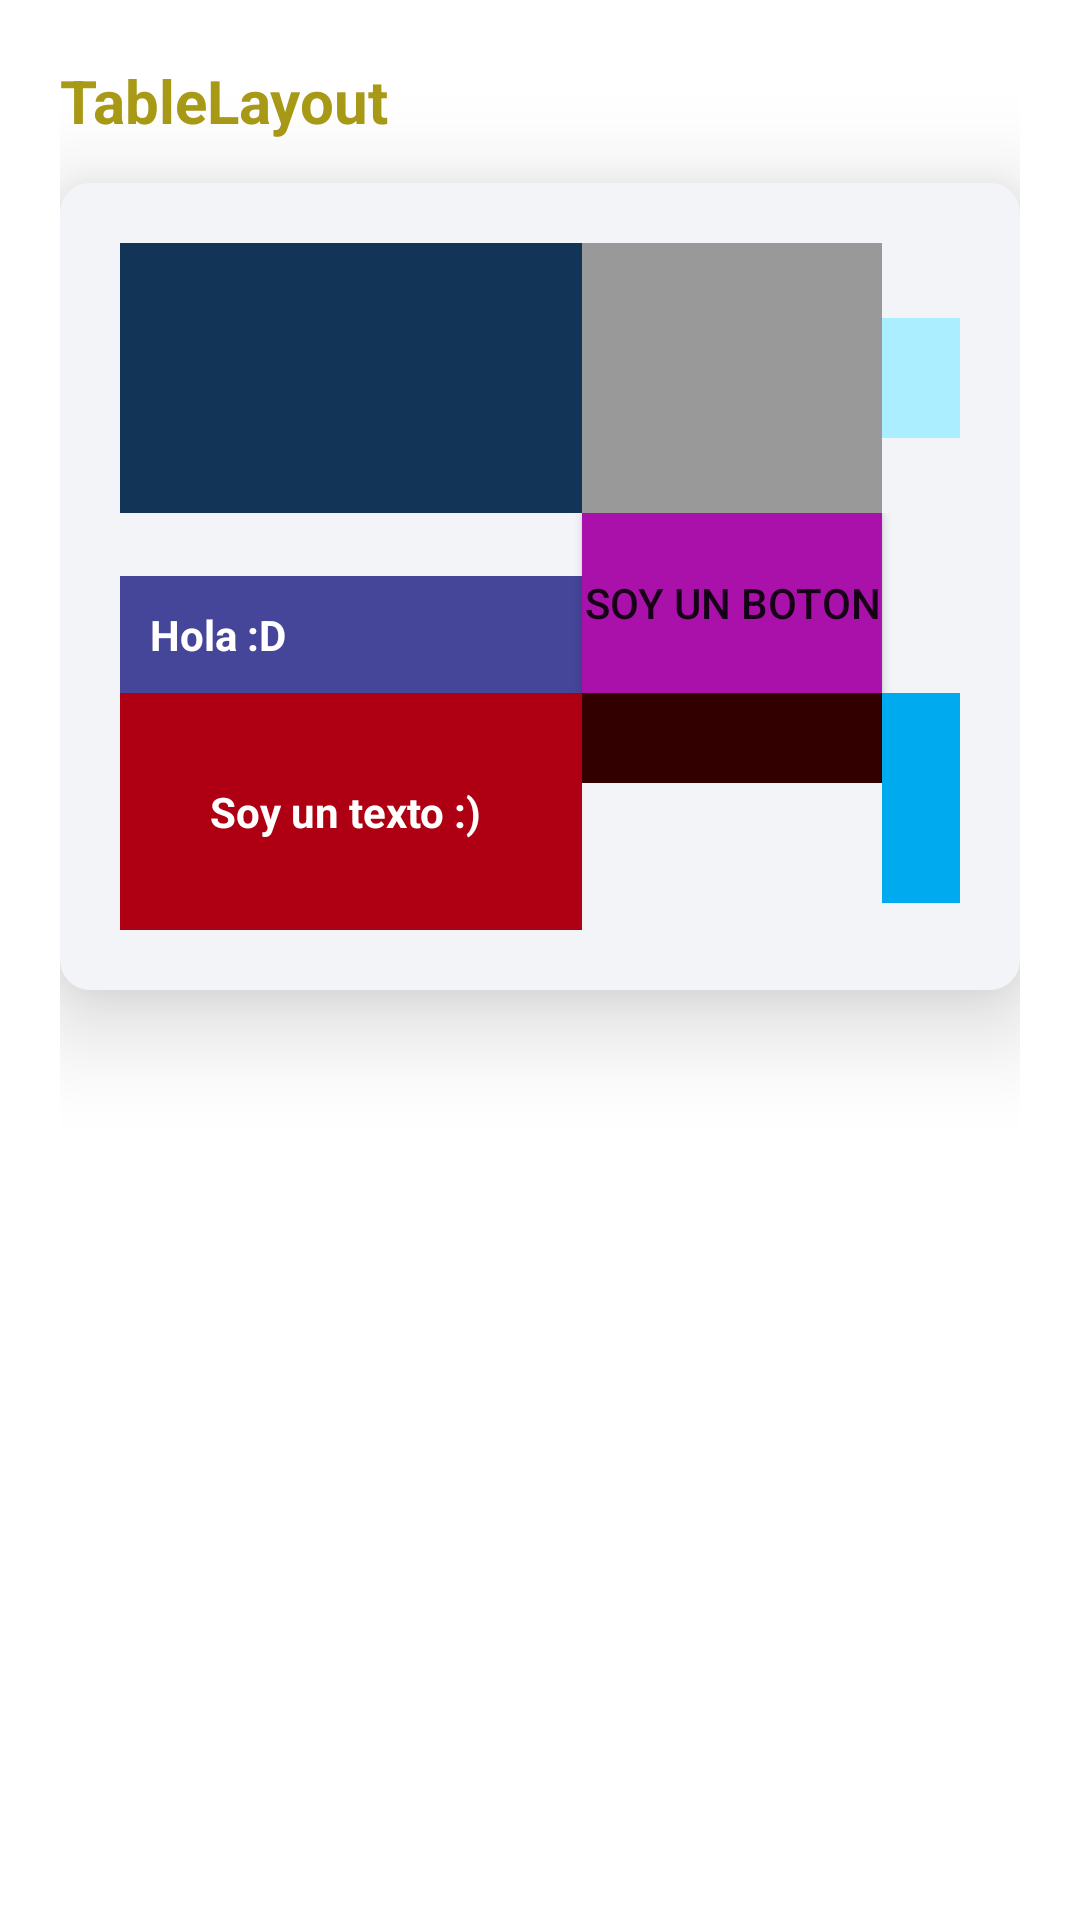

This screen was rendered from an Android layout file. Write that file and the resources it references.
<!-- AndroidManifest.xml: application theme Theme.ShowLayout -->
<!-- res/layout/fragment_table.xml -->
<?xml version="1.0" encoding="utf-8"?>
<LinearLayout xmlns:android="http://schemas.android.com/apk/res/android"
    android:layout_width="match_parent"
    android:layout_height="match_parent"
    android:orientation="vertical"
    android:padding="20dp">

    <TextView
        android:layout_width="match_parent"
        android:layout_height="wrap_content"
        android:text="TableLayout"
        android:textSize="20dp"
        android:textStyle="bold"
        android:layout_marginBottom="14dp"
        android:textColor="#a89a16"/>

    <TableLayout
        android:layout_width="match_parent"
        android:layout_height="wrap_content"
        android:layout_marginBottom="14dp"
        android:background="@drawable/bg_layout"
        android:elevation="20dp"
        android:padding="20dp">

        <TableRow>

            <View
                android:layout_width="90dp"
                android:layout_height="90dp"
                android:background="#123456" />

            <View
                android:layout_width="90dp"
                android:layout_height="90dp"
                android:background="#999999" />

            <View
                android:layout_width="50dp"
                android:layout_height="40dp"
                android:background="#aaeeff"
                android:layout_gravity="center"/>



        </TableRow>

        <TableRow>

            <TextView
                android:layout_gravity="bottom"
                android:text="Hola :D"
                android:padding="10dp"
                android:background="#454599"
                android:textColor="@color/white"
                android:textStyle="bold"/>

            <Button
                android:layout_width="100dp"
                android:layout_height="60dp"
                android:background="#aa11aa"
                android:text="SOY UN BOTON" />

        </TableRow>

        <TableRow>
            <TextView
                android:textStyle="bold"
                android:padding="30dp"
                android:text="Soy un texto :) "
                android:textColor="@color/white"
                android:background="#ae0012"/>

            <View
                android:layout_width="20dp"
                android:layout_height="30dp"
                android:background="#330000" />

            <View
                android:layout_width="5dp"
                android:layout_height="70dp"
                android:background="#00aaee" />
        </TableRow>
    </TableLayout>

</LinearLayout>
<!-- resources referenced by this layout -->
<resources>
  <!-- drawable bg_layout (drawable) -->
  <shape
      xmlns:android="http://schemas.android.com/apk/res/android"
      android:shape="rectangle"   >
  
  
      <solid
          android:color="#f2f4f7" >
      </solid>
  
  
      <corners
          android:radius="10dp"   >
      </corners>
  
  </shape>
  <style name="Theme.ShowLayout" parent="Theme.MaterialComponents.DayNight.DarkActionBar">
          
          <item name="colorPrimary">@color/black</item>
          <item name="colorPrimaryVariant">@color/black</item>
          <item name="colorOnPrimary">@color/white</item>
          
          <item name="colorSecondary">@color/teal_200</item>
          <item name="colorSecondaryVariant">@color/teal_700</item>
          <item name="colorOnSecondary">@color/black</item>
          
          <item name="android:statusBarColor" tools:targetApi="l">?attr/colorPrimaryVariant</item>
          
      </style>
  <!-- not gathered from this repository: default colours our renderer supplied (Android Studio template values) -->
  <color name="teal_200">#FF03DAC5</color>
  <color name="teal_700">#FF018786</color>
  <color name="black">#FF000000</color>
  <color name="white">#FFFFFFFF</color>
</resources>
